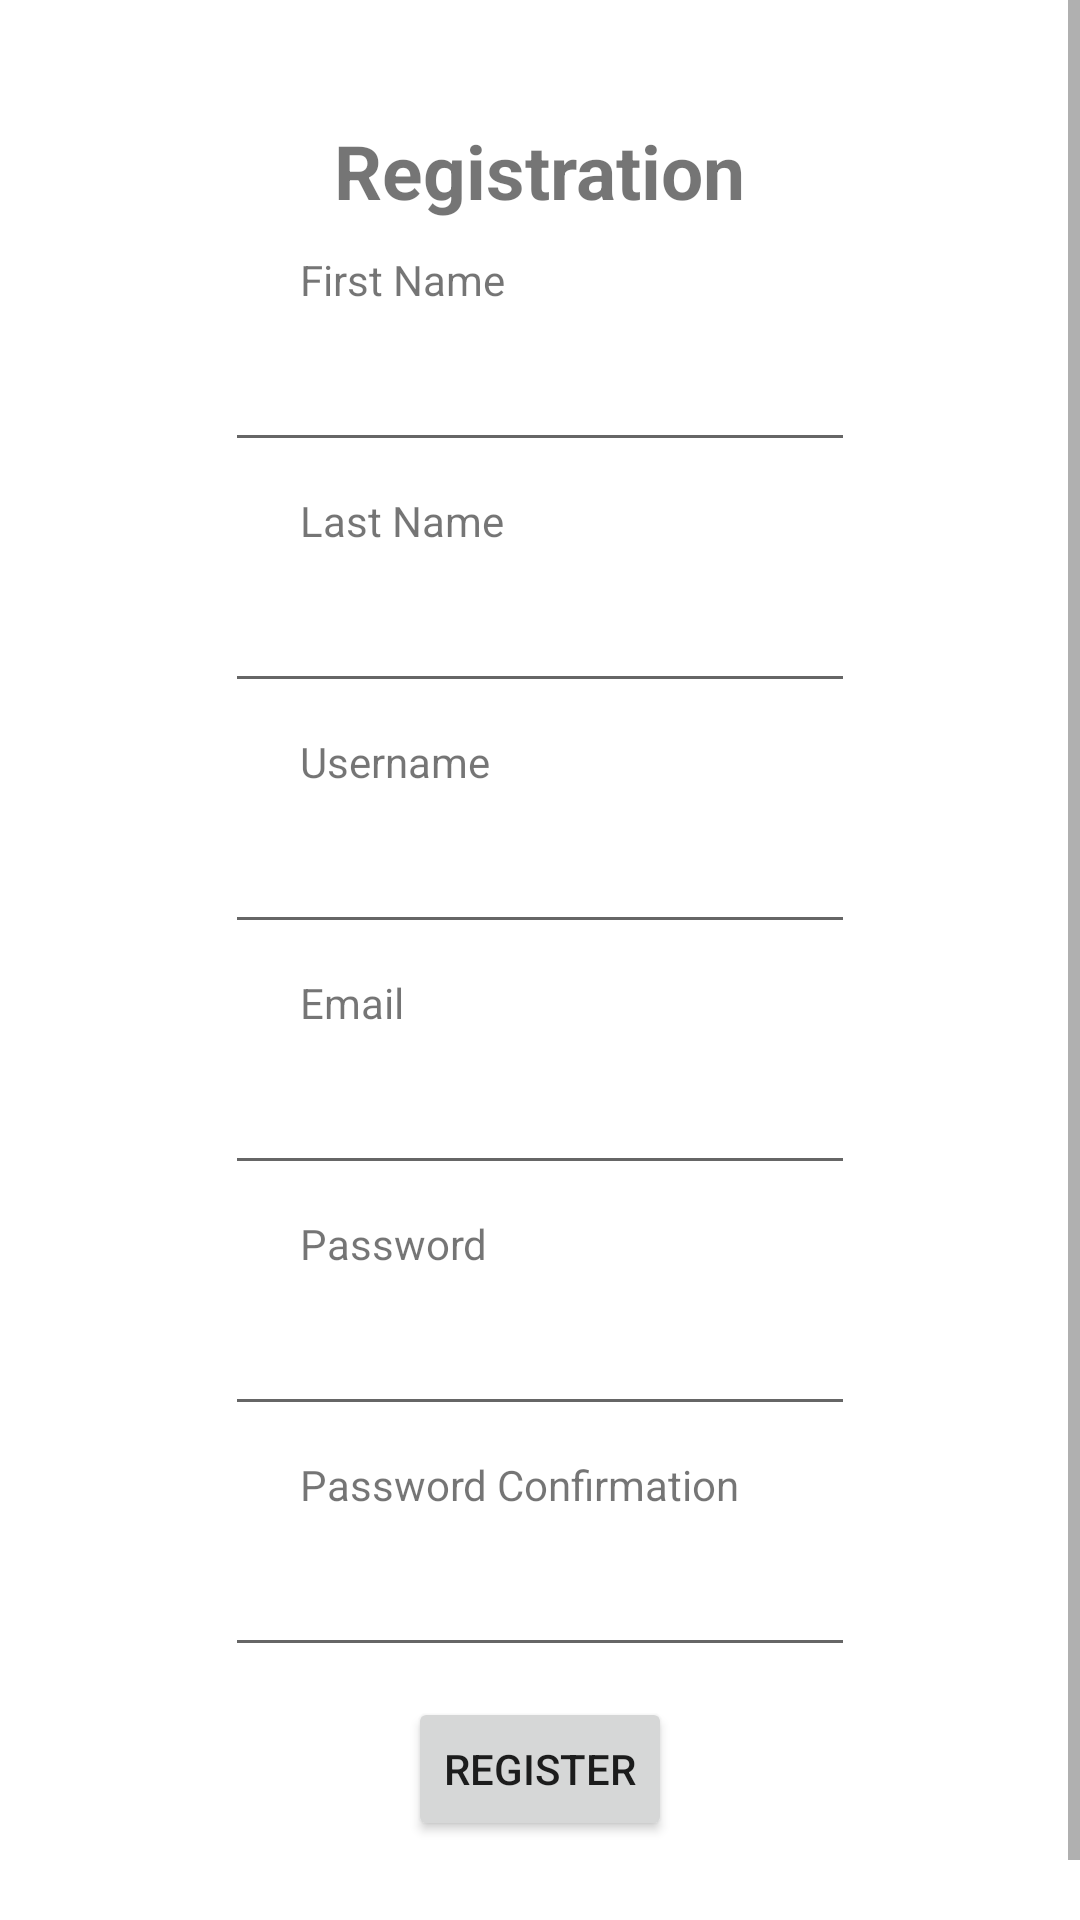

Here is an Android app screen rendered from its layout file. Give the layout XML and the strings, colors and styles it references.
<!-- AndroidManifest.xml: application theme AppTheme -->
<!-- res/layout/activity_registration.xml -->
<?xml version="1.0" encoding="utf-8"?>
<ScrollView xmlns:android="http://schemas.android.com/apk/res/android"
    xmlns:tools="http://schemas.android.com/tools"
    android:layout_height="match_parent"
    android:layout_width="match_parent">
    <LinearLayout
        android:orientation="vertical"
        android:layout_width="match_parent"
        android:layout_height="match_parent"
        android:id="@+id/registration_view">

        <TextView
            android:layout_width="wrap_content"
            android:layout_height="wrap_content"
            android:layout_marginTop="40dp"
            android:text="@string/registration"
            android:textSize="25sp"
            android:textStyle="bold"
            android:layout_gravity="center"/>

        <TextView
            android:layout_width="wrap_content"
            android:layout_height="wrap_content"
            android:layout_marginTop="10dp"
            android:layout_marginBottom="10dp"
            android:layout_marginStart="100dp"
            android:text="@string/first_name"/>

        <EditText
            android:id="@+id/First"
            android:layout_width="wrap_content"
            android:layout_height="wrap_content"
            android:layout_gravity="center"
            android:ems="10"
            android:importantForAutofill="no"
            android:inputType="text"
            tools:ignore="LabelFor" />

        <TextView
            android:layout_width="wrap_content"
            android:layout_height="wrap_content"
            android:layout_marginTop="10dp"
            android:layout_marginBottom="10dp"
            android:layout_marginStart="100dp"
            android:text="@string/last_name"/>

        <EditText
            android:id="@+id/Last"
            android:layout_width="wrap_content"
            android:layout_height="wrap_content"
            android:layout_gravity="center"
            android:ems="10"
            android:importantForAutofill="no"
            android:inputType="text"
            tools:ignore="LabelFor" />
        <TextView
            android:layout_width="wrap_content"
            android:layout_height="wrap_content"
            android:layout_marginTop="10dp"
            android:layout_marginBottom="10dp"
            android:layout_marginStart="100dp"
            android:text="@string/username"/>

        <EditText
            android:id="@+id/Username"
            android:layout_width="wrap_content"
            android:layout_height="wrap_content"
            android:layout_gravity="center"
            android:ems="10"
            android:importantForAutofill="no"
            android:inputType="text"
            tools:ignore="LabelFor" />

        <TextView
            android:layout_width="wrap_content"
            android:layout_height="wrap_content"
            android:layout_marginTop="10dp"
            android:layout_marginBottom="10dp"
            android:layout_marginStart="100dp"
            android:text="@string/email"/>

        <EditText
            android:id="@+id/Email"
            android:layout_width="wrap_content"
            android:layout_height="wrap_content"
            android:layout_gravity="center"
            android:ems="10"
            android:importantForAutofill="no"
            android:inputType="textEmailAddress"
            tools:ignore="LabelFor" />

        <TextView
            android:layout_width="wrap_content"
            android:layout_height="wrap_content"
            android:layout_marginTop="10dp"
            android:layout_marginBottom="10dp"
            android:layout_marginStart="100dp"
            android:text="@string/password"/>

        <EditText
            android:id="@+id/Password"
            android:layout_width="wrap_content"
            android:layout_height="wrap_content"
            android:layout_gravity="center"
            android:inputType="textPassword"
            android:ems="10"
            android:importantForAutofill="no"
            tools:ignore="LabelFor" />

        <TextView
            android:layout_width="wrap_content"
            android:layout_height="wrap_content"
            android:layout_marginTop="10dp"
            android:layout_marginBottom="10dp"
            android:layout_marginStart="100dp"
            android:text="@string/password_confirmation"/>

        <EditText
            android:id="@+id/Confirmation"
            android:layout_width="wrap_content"
            android:layout_height="wrap_content"
            android:layout_gravity="center"
            android:inputType="textPassword"
            android:ems="10"
            android:importantForAutofill="no"
            tools:ignore="LabelFor" />

        <Button
            android:id="@+id/btnRegister"
            android:layout_width="wrap_content"
            android:layout_height="wrap_content"
            android:layout_marginTop="10dp"
            android:layout_marginBottom="10dp"
            android:layout_gravity="center"
            android:text="@string/register"
            />
        <TextView
            android:id="@+id/loginLink"
            android:layout_width="wrap_content"
            android:layout_height="wrap_content"
            android:layout_marginTop="10dp"
            android:text="@string/already_registered_login_here"
            android:textSize="20sp"
            android:textColor="#3F51B5"
            android:layout_gravity="center"/>
    </LinearLayout>
</ScrollView>
<!-- resources referenced by this layout -->
<resources>
  <string name="already_registered_login_here">Already Registered? Login here</string>
  <string name="email">Email</string>
  <string name="first_name">First Name</string>
  <string name="last_name">Last Name</string>
  <string name="password">Password</string>
  <string name="password_confirmation">Password Confirmation</string>
  <string name="register">Register</string>
  <string name="registration">Registration</string>
  <string name="username">Username</string>
  <style name="AppTheme" parent="Theme.MaterialComponents.Light.NoActionBar">
          
          <item name="colorPrimary">@color/colorPrimary</item>
          <item name="colorPrimaryDark">@color/colorPrimaryDark</item>
          <item name="colorAccent">@color/colorAccent</item>
  
          <item name="backgroundColor">@color/blue</item>
  
          <item name="android:homeAsUpIndicator">@drawable/arrow_left</item>
      </style>
  <color name="colorPrimary">#008577</color>
  <color name="colorPrimaryDark">#00574B</color>
  <color name="colorAccent">#D81B60</color>
  <color name="blue">#B8CDF8</color>
</resources>
